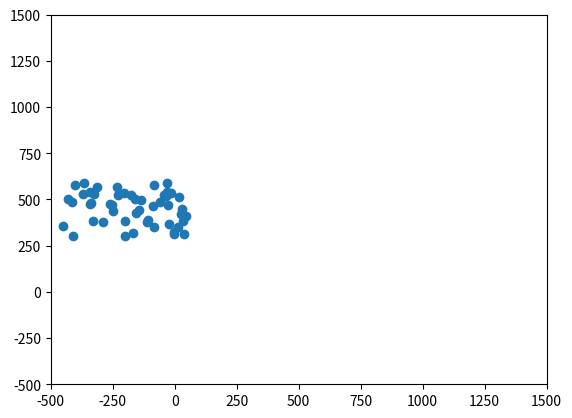

This figure's Python source:
from matplotlib import pyplot as plt
from matplotlib import animation
import numpy as np

class Boids(object):

    def __init__(self, no_of_boids = 50, position_limits = [-450, 300, 50, 600],
        velocity_limits = [0, -20, 10, 20], move_to_middle_strength = 0.01,
        alert_distance = 100, formation_flying_distance = 10000,
        formation_flying_strength = 0.125):
        self.no_of_boids = no_of_boids
        self.positions = self.new_flock(self.no_of_boids, np.array(position_limits[0:2]), np.array(position_limits[2:4]))
        self.velocities = self.new_flock(self.no_of_boids, np.array(velocity_limits[0:2]), np.array(velocity_limits[2:4]))
        self.move_to_middle_strength = move_to_middle_strength
        self.alert_distance = alert_distance
        self.formation_flying_distance = formation_flying_distance
        self.formation_flying_strength = formation_flying_strength
    
    def new_flock(self, no_of_boids, lower_limits, upper_limits):
        width = upper_limits - lower_limits
        return (lower_limits[:, np.newaxis] + np.random.rand(2,no_of_boids)*width[:, np.newaxis])
      
    def update_boids(self, positions, velocities):
        separations, square_distances = self.squared_distance(positions)
        self.fly_towards_the_middle(positions, velocities)
        self.fly_away_from_nearby_boids(positions, velocities, separations, square_distances)
        self.match_speed_with_nearby_boids(positions, velocities, square_distances)
        positions += velocities # Move according to velocities
        
    # Fly towards the middle
    def fly_towards_the_middle(self, positions, velocities):
        middle = np.mean(positions, 1)
        direction_to_middle = positions - middle[:, np.newaxis]
        velocities -= direction_to_middle * self.move_to_middle_strength


    #calculates the separation and squared distance from nearby boids
    def squared_distance(self, positions):
        separations = positions[:, np.newaxis, :] - positions[:, :, np.newaxis]
        squared_displacements = separations * separations
        square_distances = np.sum(squared_displacements, 0)
        return separations, square_distances
        
    # Fly away from nearby boids
    def fly_away_from_nearby_boids(self, positions, velocities, separations, square_distances):
        far_away = square_distances > self.alert_distance
        separations_if_close = np.copy(separations)
        separations_if_close[0,:,:][far_away] = 0
        separations_if_close[1,:,:][far_away] = 0
        velocities += np.sum(separations_if_close,1)
        
	# Try to match speed with nearby boids
    def match_speed_with_nearby_boids(self, positions, velocities, square_distances):
        velocity_differences = velocities[:,np.newaxis,:] - velocities[:,:,np.newaxis]
        very_far=square_distances > self.formation_flying_distance
        velocity_differences_if_close = np.copy(velocity_differences)
        velocity_differences_if_close[0,:,:][very_far] = 0
        velocity_differences_if_close[1,:,:][very_far] = 0
        velocities -= np.mean(velocity_differences_if_close, 1) * self.formation_flying_strength

    def run_simulation(self,xlim=(-500,1500), ylim=(-500,1500), frames=50, interval=50):
         figure = plt.figure()
         axes = plt.axes(xlim = xlim, ylim = ylim)
         self.scatter = axes.scatter(self.positions[0,:], self.positions[1, :])
         anim = animation.FuncAnimation(figure, self.animate, frames, interval)
         plt.show()

    def animate(self, frame):
        self.update_boids(self.positions, self.velocities)
        self.scatter.set_offsets(zip(self.positions.transpose()))

if __name__ == "__main__":
    boids = Boids()
    boids.run_simulation()
   